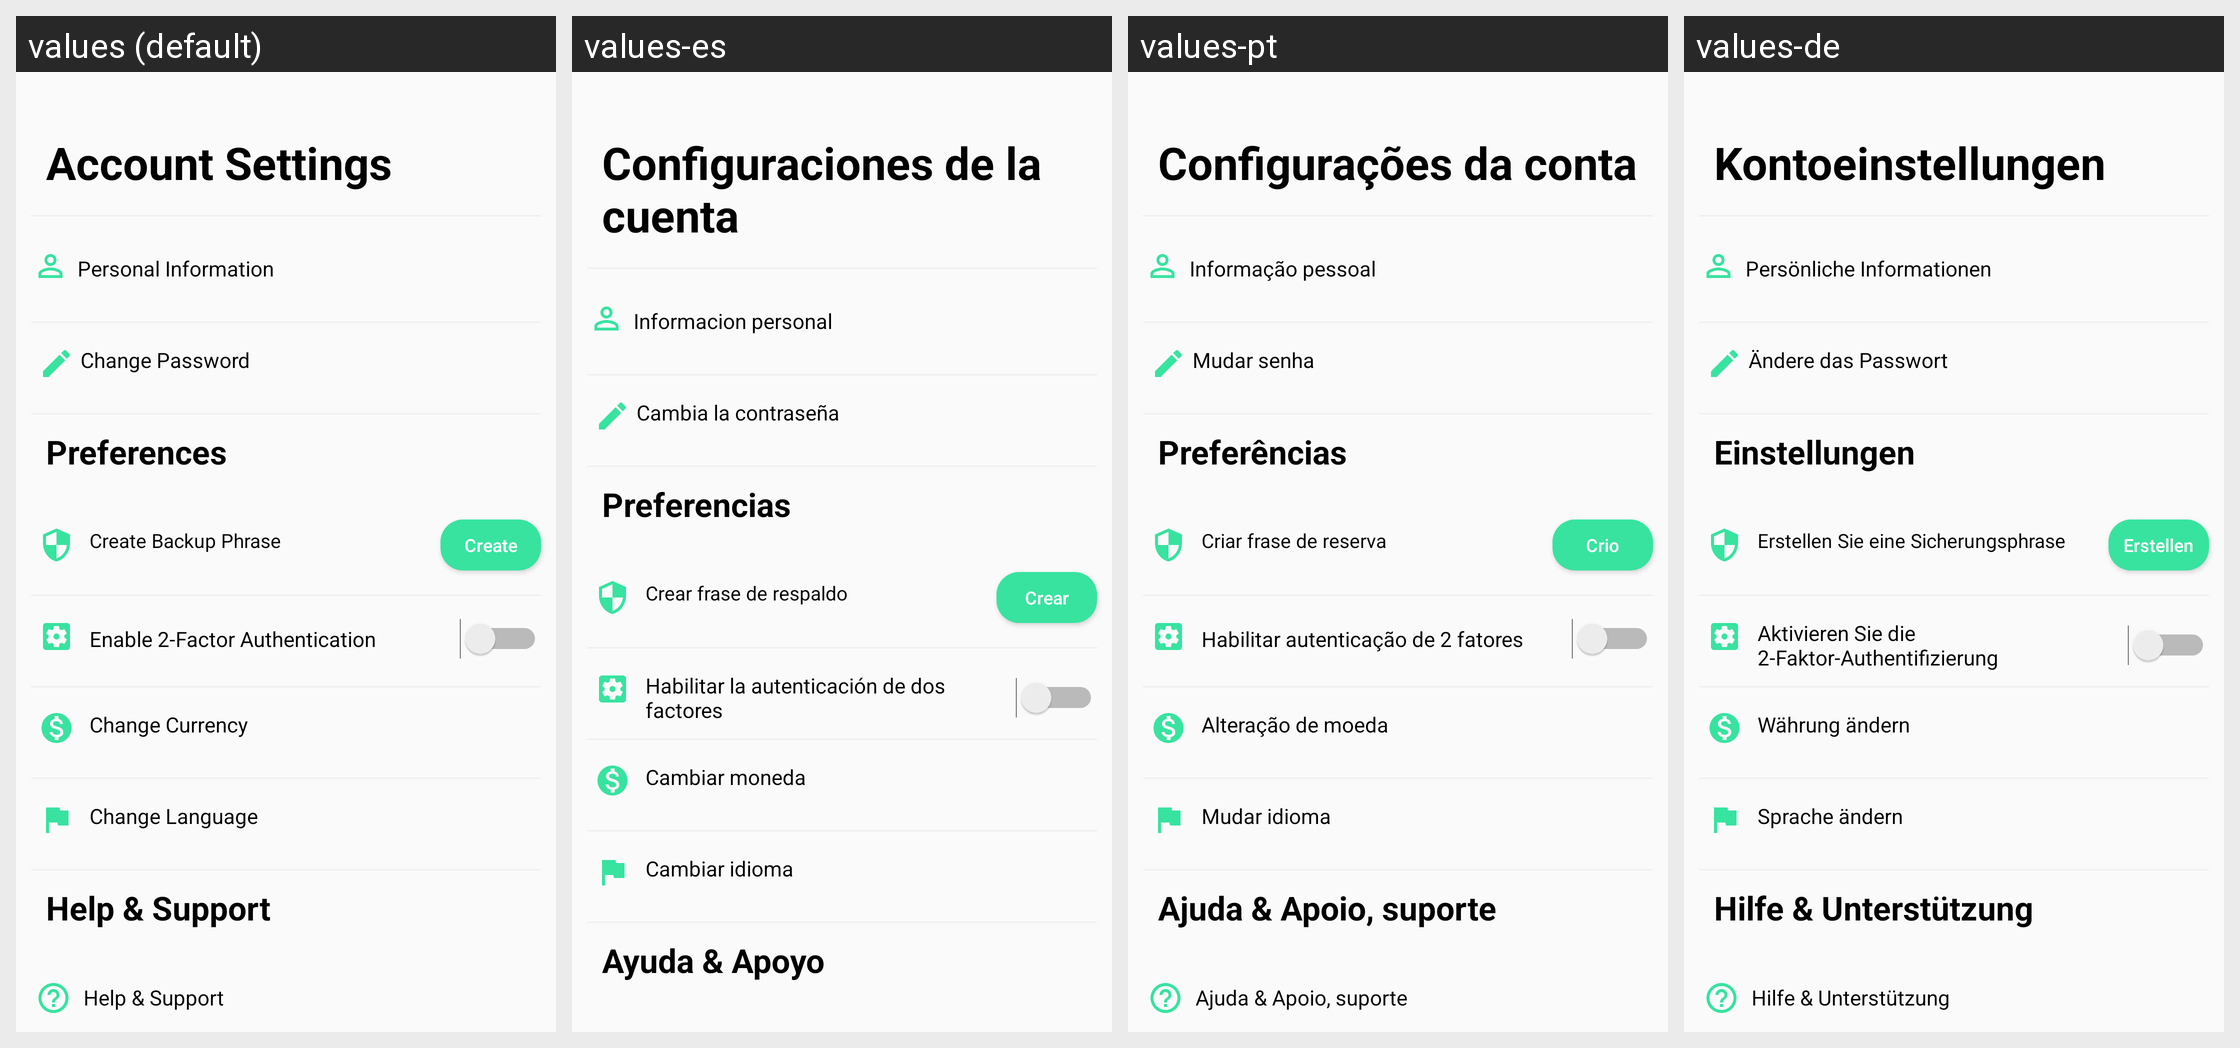

Here is an Android app screen in its default locale and in the app's own translations. Write out the translated-string differences for the strings that appear on this screen.
Android screen res/layout/fragment_settings.xml rendered under 4 locales, left to right: values (default), values-es, values-pt, values-de. Device: Nexus 5 (rendered at 1080×1920; each locale shown at half size, 540×960, under a caption strip naming it); theme AppTheme.
Other locales in the repository, not shown: values-fr, values-it, values-ja, values-ko, values-nl, values-ru, values-zh.
Strings drawn on this screen, with the default value and each locale's value (text and hints the layout hard-codes, and strings that could not be matched under every locale, appear in the picture but are not listed):

account
  values: Account Settings
  values-es: Configuraciones de la cuenta
  values-pt: Configurações da conta
  values-de: Kontoeinstellungen

personal
  values: Personal Information
  values-es: Informacion personal
  values-pt: Informação pessoal
  values-de: Persönliche Informationen

change_pwd2
  values: Change Password
  values-es: Cambia la contraseña
  values-pt: Mudar senha
  values-de: Ändere das Passwort

pref
  values: Preferences
  values-es: Preferencias
  values-pt: Preferências
  values-de: Einstellungen

backup2
  values: Create Backup Phrase
  values-es: Crear frase de respaldo
  values-pt: Criar frase de reserva
  values-de: Erstellen Sie eine Sicherungsphrase

create2
  values: Create
  values-es: Crear
  values-pt: Crio
  values-de: Erstellen

enable
  values: Enable 2-Factor Authentication
  values-es: Habilitar la autenticación de dos factores
  values-pt: Habilitar autenticação de 2 fatores
  values-de: Aktivieren Sie die 2-Faktor-Authentifizierung

curr
  values: Change Currency
  values-es: Cambiar moneda
  values-pt: Alteração de moeda
  values-de: Währung ändern

lang
  values: Change Language
  values-es: Cambiar idioma
  values-pt: Mudar idioma
  values-de: Sprache ändern

help
  values: Help & Support
  values-es: Ayuda & Apoyo
  values-pt: Ajuda & Apoio, suporte
  values-de: Hilfe & Unterstützung
